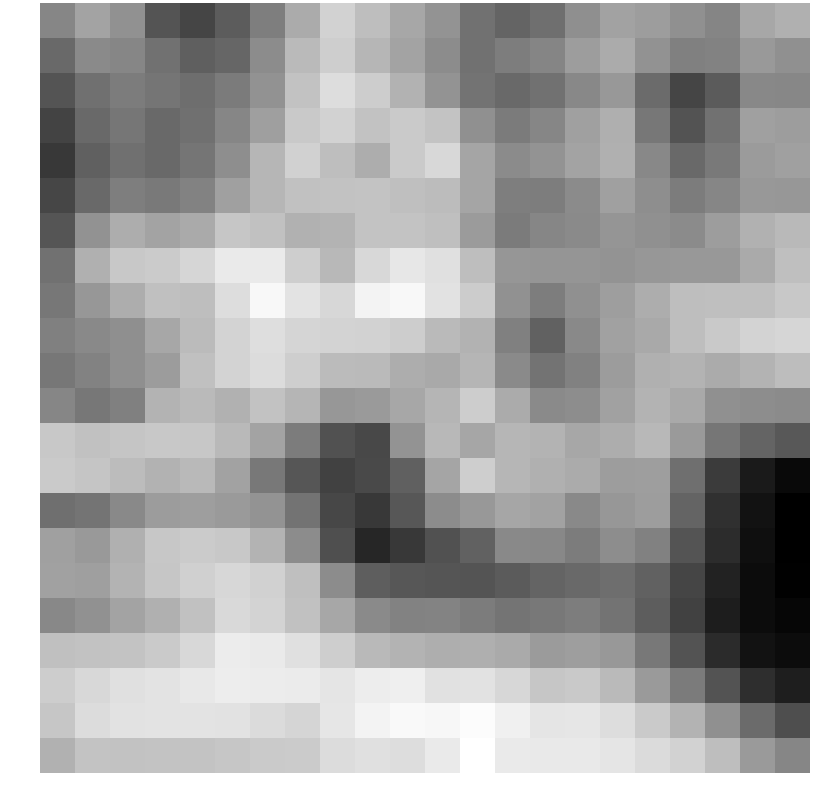

Source data for this figure (header and first rows):
1.100304, 2.205684, 1.521826, -0.716496, -1.234530, -0.400454, 0.813304, 2.466540, 3.876559, 3.161543, 2.303075, 1.595308, 0.389968, -0.112437, 0.262056, 1.440974, 2.124035, 1.965914, 1.481643, 1.084862, 2.300990, 2.653211
0.1119, 1.269, 1.123, 0.3645, -0.2879, -0.03653, 1.326, 2.999, 3.749, 2.881, 2.168, 1.333, 0.3361, 0.7787, 1.09, 1.948, 2.478, 1.547, 0.8803, 0.9814, 1.795, 1.495
-0.7195, 0.3095, 0.7635, 0.4963, 0.2375, 0.7192, 1.548, 3.311, 4.287, 3.715, 2.733, 1.591, 0.4339, 0.1, 0.3666, 1.195, 1.767, 0.1352, -1.246, -0.4312, 1.194, 1.168
-1.315, 0.07622, 0.5516, 0.05789, 0.2996, 1.128, 2.033, 3.545, 3.878, 3.305, 3.601, 3.335, 1.462, 0.7073, 1.114, 2.049, 2.592, 0.5763, -0.7371, 0.3702, 2.045, 1.968
-1.69, -0.2624, 0.3027, 0.04806, 0.5101, 1.403, 2.866, 3.836, 3.145, 2.549, 3.6, 4.083, 2.238, 1.297, 1.624, 2.161, 2.643, 1.183, 0.1115, 0.6895, 1.888, 2.074
-1.218, 0.08469, 0.8435, 0.6313, 0.9642, 2.059, 2.852, 3.253, 3.298, 3.379, 3.181, 3.078, 2.25, 0.8401, 0.7837, 1.295, 2.067, 1.41, 0.7427, 1.128, 1.758, 1.746
-0.6614, 1.542, 2.533, 2.192, 2.443, 3.441, 3.249, 2.667, 2.745, 3.376, 3.376, 3.205, 1.869, 0.7123, 1.099, 1.28, 1.666, 1.482, 1.31, 1.936, 2.667, 2.958
0.3569, 2.629, 3.529, 3.619, 4.025, 4.75, 4.768, 3.726, 2.946, 4.095, 4.644, 4.399, 3.168, 1.693, 1.674, 1.676, 1.634, 1.743, 1.762, 1.766, 2.413, 3.202
0.5533, 1.751, 2.55, 3.233, 3.149, 4.28, 5.266, 4.525, 4.058, 5.078, 5.265, 4.457, 3.65, 1.532, 0.7905, 1.473, 1.972, 2.522, 3.156, 3.193, 3.199, 3.517
0.9, 1.227, 1.449, 2.302, 3.042, 3.964, 4.304, 3.996, 3.902, 3.897, 3.695, 2.996, 2.712, 0.8952, -0.2382, 1.208, 2.114, 2.381, 3.144, 3.567, 3.933, 4.038
0.5808, 0.9779, 1.448, 1.929, 3.23, 3.962, 4.232, 3.747, 3.051, 2.997, 2.519, 2.385, 2.814, 1.252, 0.4083, 0.9437, 1.907, 2.638, 2.782, 2.472, 2.801, 3.105
1.124, 0.5733, 0.9086, 2.747, 3.012, 2.667, 3.295, 2.82, 1.741, 1.844, 2.301, 2.828, 3.701, 2.449, 1.272, 1.376, 2.117, 2.783, 2.389, 1.481, 1.372, 1.291
3.501, 3.247, 3.407, 3.526, 3.485, 2.979, 2.156, 0.7582, -0.7788, -1.133, 1.602, 2.931, 2.289, 2.865, 2.742, 2.311, 2.521, 2.943, 1.846, 0.5417, -0.123, -0.5532
3.584, 3.411, 3.078, 2.719, 2.982, 2.137, 0.6056, -0.6274, -1.362, -1.09, -0.2476, 2.242, 3.75, 2.869, 2.656, 2.452, 1.963, 1.984, 0.2694, -1.605, -2.805, -3.431
0.2905, 0.4514, 1.244, 1.903, 1.972, 1.86, 1.585, 0.434, -1.167, -1.667, -0.5939, 1.325, 1.773, 2.264, 2.118, 1.208, 1.737, 1.959, -0.1344, -2.013, -3.109, -3.766
2.06, 1.822, 2.636, 3.477, 3.628, 3.501, 2.788, 1.328, -0.8867, -2.372, -1.728, -0.7582, -0.2429, 1.239, 1.193, 0.745, 1.363, 0.9214, -0.7092, -2.175, -3.195, -3.776
2.082, 2.029, 2.802, 3.449, 3.794, 4.077, 3.837, 3.175, 1.321, -0.3341, -0.5808, -0.6802, -0.6925, -0.4532, -0.1281, 0.07185, 0.2594, -0.1983, -1.257, -2.534, -3.335, -3.734
1.201, 1.503, 2.168, 2.628, 3.253, 4.123, 3.935, 3.274, 2.33, 1.254, 0.9823, 1.047, 0.7601, 0.4492, 0.6082, 0.7761, 0.4156, -0.3571, -1.409, -2.7, -3.308, -3.544
3.223, 3.291, 3.379, 3.573, 4.093, 4.811, 4.756, 4.377, 3.74, 2.972, 2.737, 2.573, 2.6, 2.425, 1.872, 2.002, 1.756, 0.6251, -0.7227, -2.197, -3.095, -3.324
3.701, 4.083, 4.381, 4.491, 4.672, 4.859, 4.824, 4.791, 4.578, 4.856, 4.941, 4.426, 4.479, 4.06, 3.463, 3.556, 3.023, 1.844, 0.7329, -0.7529, -2.076, -2.669
3.43, 4.262, 4.471, 4.512, 4.486, 4.467, 4.209, 3.993, 4.62, 5.111, 5.282, 5.234, 5.398, 4.988, 4.573, 4.591, 4.274, 3.584, 2.738, 1.474, 0.1184, -0.9361
2.677, 3.376, 3.294, 3.318, 3.324, 3.452, 3.584, 3.642, 4.233, 4.398, 4.267, 4.763, 5.536, 4.756, 4.702, 4.712, 4.574, 4.192, 3.897, 3.148, 1.831, 1.115
